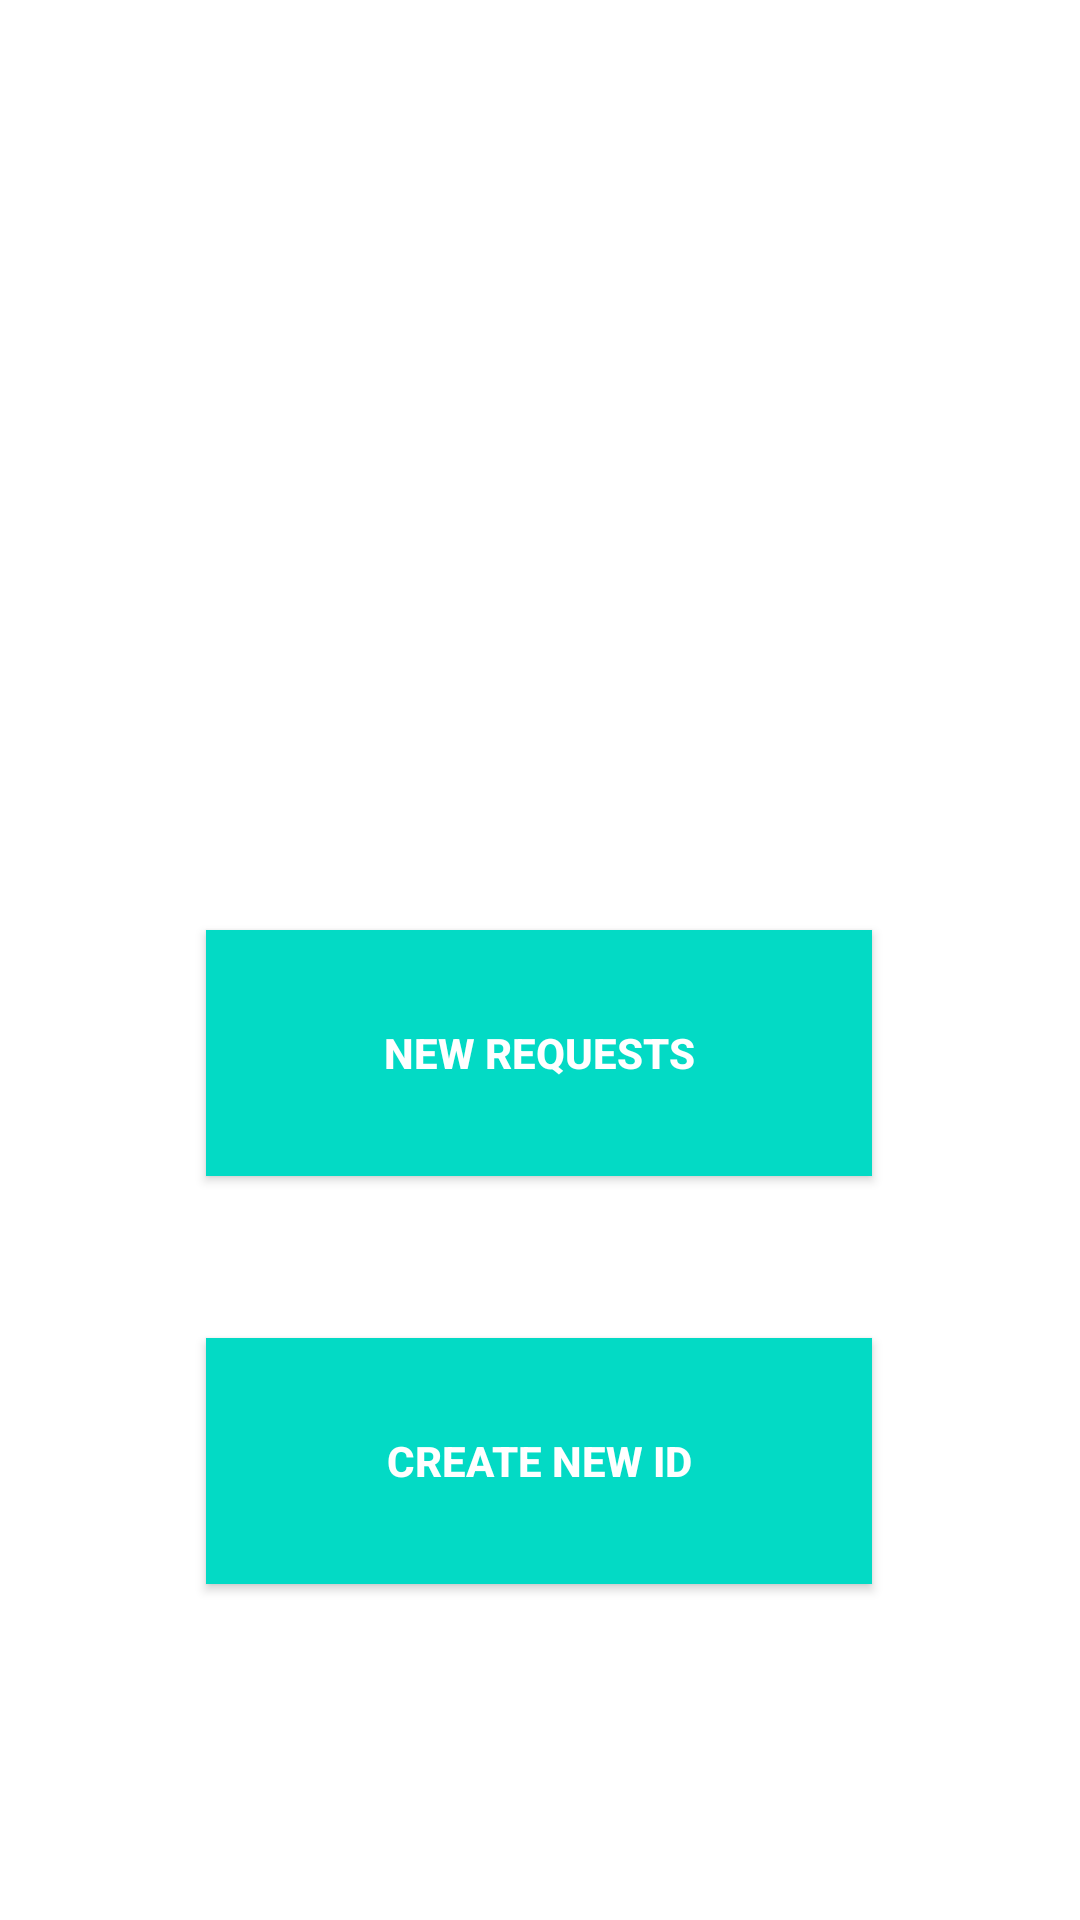

Android layout source for this screen:
<!-- AndroidManifest.xml: application theme Theme.Designui -->
<!-- res/layout/activity_designui3.xml -->
<?xml version="1.0" encoding="utf-8"?>

<androidx.constraintlayout.widget.ConstraintLayout xmlns:android="http://schemas.android.com/apk/res/android"
    xmlns:app="http://schemas.android.com/apk/res-auto"
    xmlns:tools="http://schemas.android.com/tools"
    android:layout_width="match_parent"
    android:layout_height="match_parent"
    tools:context=".designui3">

    <View
        android:id="@+id/view"
        android:layout_width="match_parent"
        android:layout_height="730dp"
        android:background="@drawable/loginimage"
        app:layout_constraintBottom_toBottomOf="parent"
        app:layout_constraintEnd_toEndOf="parent"
        app:layout_constraintStart_toStartOf="parent" />


    <ImageView
        android:id="@+id/imageView"
        android:layout_width="177dp"
        android:layout_height="0dp"
        android:layout_marginTop="106dp"
        app:layout_constraintEnd_toEndOf="parent"
        app:layout_constraintStart_toStartOf="parent"
        app:layout_constraintTop_toTopOf="parent"
        app:srcCompat="@drawable/ui_image" />

    <Button
        android:id="@+id/button4"
        android:layout_width="222dp"
        android:layout_height="82dp"
        android:layout_marginTop="98dp"
        android:layout_marginBottom="248dp"
        android:background="@color/teal_200"
        android:gravity="center"
        android:text="New Requests"
        android:textColor="@android:color/white"
        android:textStyle="bold"
        app:layout_constraintBottom_toBottomOf="parent"
        app:layout_constraintEnd_toEndOf="parent"
        app:layout_constraintHorizontal_bias="0.497"
        app:layout_constraintStart_toStartOf="parent"
        app:layout_constraintTop_toBottomOf="@+id/editTextTextPersonName4" />

    <Button
        android:id="@+id/button5"
        android:layout_width="222dp"
        android:layout_height="82dp"
        android:layout_marginTop="98dp"
        android:layout_marginBottom="112dp"
        android:background="@color/teal_200"
        android:gravity="center"
        android:text="Create New Id"
        android:textColor="@android:color/white"
        android:textStyle="bold"
        app:layout_constraintBottom_toBottomOf="parent"
        app:layout_constraintEnd_toEndOf="parent"
        app:layout_constraintHorizontal_bias="0.497"
        app:layout_constraintStart_toStartOf="parent"
        app:layout_constraintTop_toBottomOf="@+id/editTextTextPersonName4" />


</androidx.constraintlayout.widget.ConstraintLayout>
<!-- resources referenced by this layout -->
<resources>
  <style name="Theme.Designui" parent="Theme.MaterialComponents.DayNight.DarkActionBar">
          
          <item name="colorPrimary">@color/purple_500</item>
          <item name="colorPrimaryVariant">@color/purple_700</item>
          <item name="colorOnPrimary">@color/white</item>
          
          <item name="colorSecondary">@color/teal_200</item>
          <item name="colorSecondaryVariant">@color/teal_700</item>
          <item name="colorOnSecondary">@color/black</item>
          
          <item name="android:statusBarColor" tools:targetApi="l">?attr/colorPrimaryVariant</item>
          
      </style>
  <!-- not gathered from this repository: default colours our renderer supplied (Android Studio template values) -->
  <color name="purple_500">#FF6200EE</color>
  <color name="purple_700">#FF3700B3</color>
  <color name="teal_200">#FF03DAC5</color>
  <color name="teal_700">#FF018786</color>
  <color name="black">#FF000000</color>
  <color name="white">#FFFFFFFF</color>
</resources>
